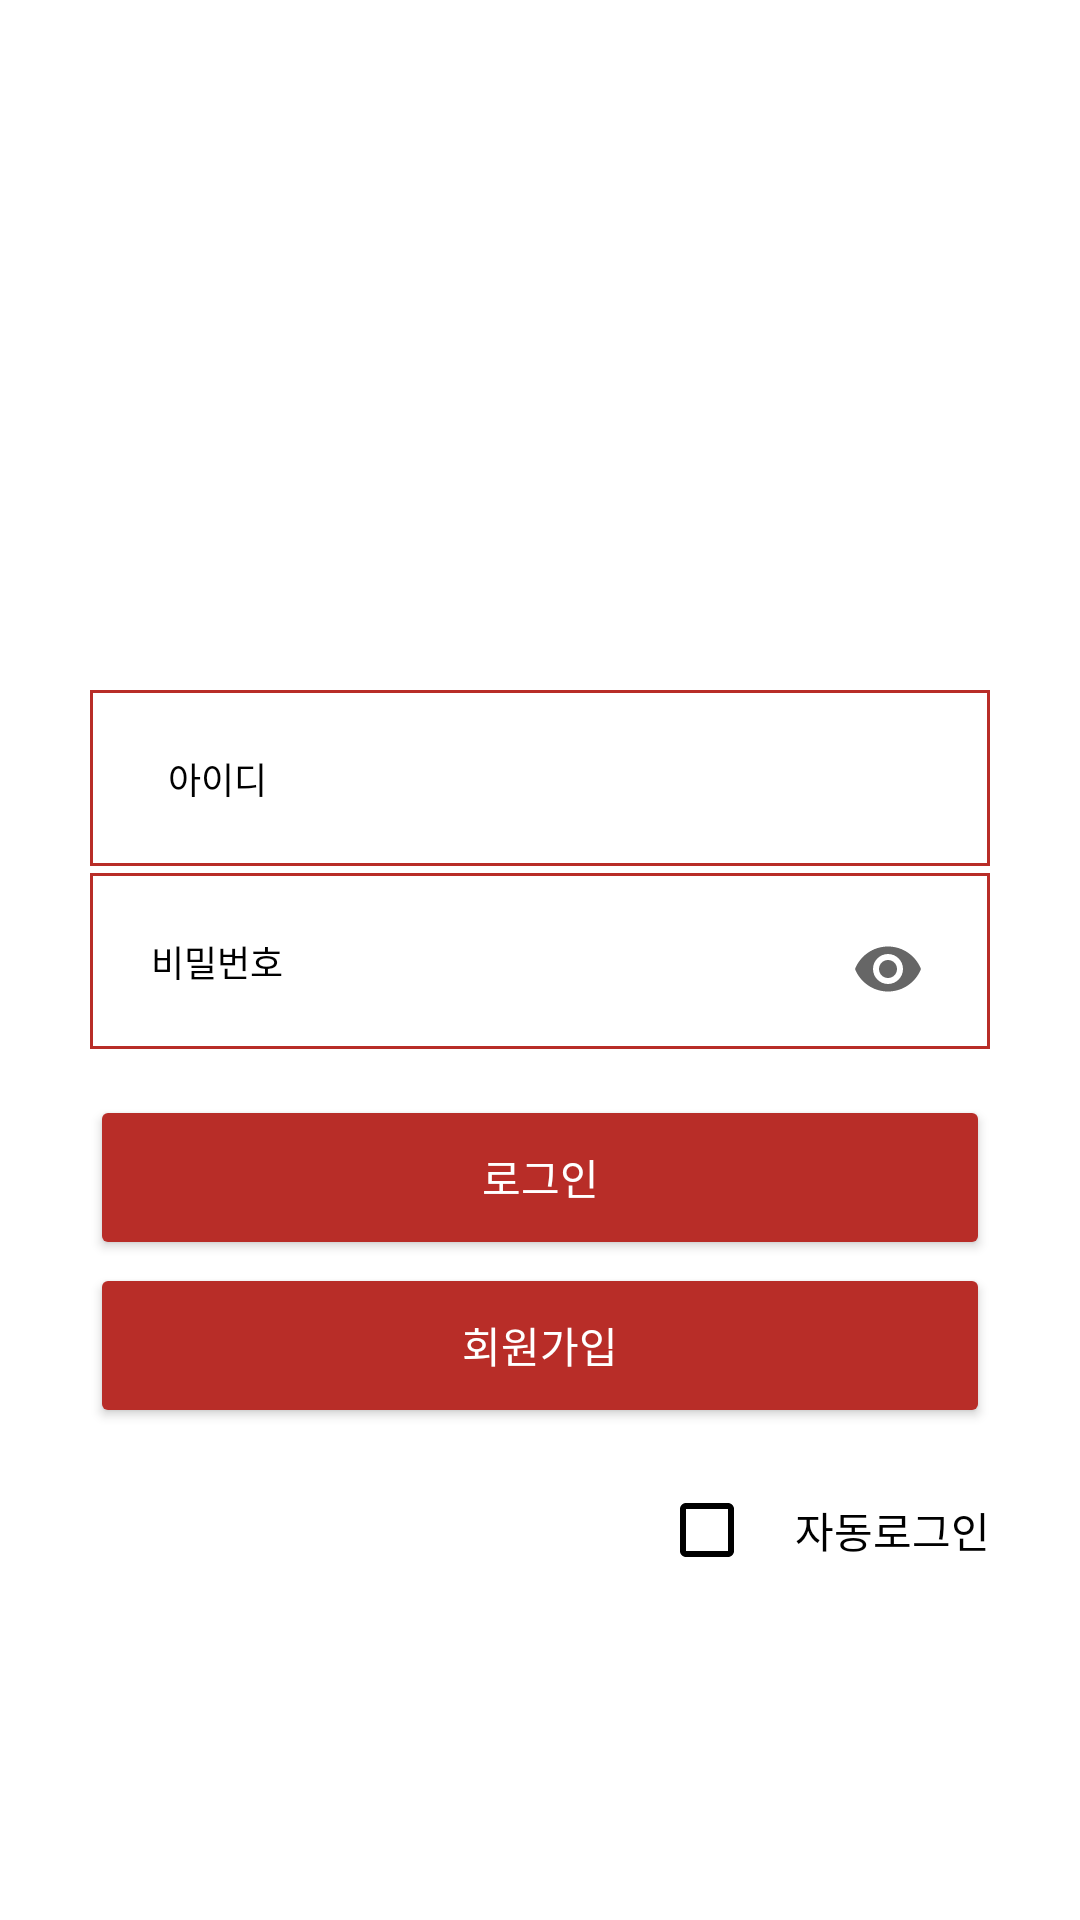

Reconstruct the res/layout file that produces this screen, plus the resources it refers to.
<!-- AndroidManifest.xml: application theme Theme.Knuhackthon -->
<!-- res/layout/activity_sign_in.xml -->
<?xml version="1.0" encoding="utf-8"?>
<androidx.constraintlayout.widget.ConstraintLayout
    xmlns:android="http://schemas.android.com/apk/res/android"
    xmlns:app="http://schemas.android.com/apk/res-auto"
    xmlns:tools="http://schemas.android.com/tools"
    android:layout_width="match_parent"
    android:layout_height="match_parent"
    tools:context=".SignInActivity">

    <ImageView
        android:id="@+id/imageView2"
        android:layout_width="0dp"
        android:layout_height="100dp"
        android:layout_marginBottom="12dp"
        app:layout_constraintBottom_toTopOf="@+id/linearLayout"
        app:layout_constraintEnd_toEndOf="parent"
        app:layout_constraintHorizontal_bias="0.0"
        app:layout_constraintStart_toStartOf="parent"
        app:layout_constraintTop_toTopOf="parent"
        android:background="@drawable/name2" />

    <LinearLayout
        android:id="@+id/linearLayout"
        android:layout_width="match_parent"
        android:layout_height="120dp"
        android:layout_marginStart="30dp"
        android:layout_marginTop="230dp"
        android:layout_marginEnd="30dp"
        android:layout_marginBottom="30dp"
        android:background="@drawable/login_textview_background_shape"
        android:orientation="vertical"
        app:layout_constraintBottom_toTopOf="@+id/btnSignIn"
        app:layout_constraintEnd_toEndOf="parent"
        app:layout_constraintStart_toStartOf="parent"
        app:layout_constraintTop_toTopOf="parent">

        <LinearLayout
            android:layout_width="match_parent"
            android:layout_height="match_parent"
            android:layout_weight="1"
            android:background="@drawable/bottom_stroke"
            android:orientation="horizontal">

            <TextView
                android:id="@+id/userIdTextView"
                android:layout_width="65dp"
                android:layout_height="match_parent"
                android:layout_marginStart="10dp"
                android:layout_marginLeft="10dp"
                android:gravity="center"
                android:text="@string/id"
                android:textColor="@color/black"
                android:textSize="12sp" />

            <com.google.android.material.textfield.TextInputLayout
                style="@style/Widget.MaterialComponents.TextInputLayout.OutlinedBox.Dense"
                android:layout_width="match_parent"
                android:layout_height="match_parent"
                android:layout_marginStart="10dp"
                android:layout_marginLeft="10dp"
                android:layout_marginTop="2dp"
                android:layout_marginEnd="10dp"
                android:layout_marginRight="10dp"
                android:layout_marginBottom="2dp"
                android:background="@color/white"
                android:gravity="center_vertical"
                app:boxStrokeColor="@null"
                app:boxStrokeWidth="0dp"
                app:boxStrokeWidthFocused="0dp"
                app:expandedHintEnabled="false"
                app:suffixTextAppearance="@style/signup_textview_textstyle">

                <com.google.android.material.textfield.TextInputEditText
                    android:id="@+id/email_text"
                    style="@style/signup_textview_textstyle"
                    android:layout_width="match_parent"
                    android:layout_height="match_parent"
                    android:background="@color/white"
                    android:gravity="center_vertical"
                    android:inputType="text"
                    android:scrollHorizontally="true"
                    android:textCursorDrawable="@color/black" />
            </com.google.android.material.textfield.TextInputLayout>
        </LinearLayout>

        <LinearLayout
            android:layout_width="match_parent"
            android:layout_height="2dp" />

        <LinearLayout
            android:layout_width="match_parent"
            android:layout_height="match_parent"
            android:layout_weight="1"
            android:background="@drawable/bottom_stroke"
            android:orientation="horizontal">

            <TextView
                android:id="@+id/passwordTextView"
                android:layout_width="65dp"
                android:layout_height="match_parent"
                android:layout_marginStart="10dp"
                android:layout_marginLeft="10dp"
                android:gravity="center"
                android:text="@string/password"
                android:textColor="@color/black"
                android:textSize="12sp" />

            <com.google.android.material.textfield.TextInputLayout
                style="@style/Widget.MaterialComponents.TextInputLayout.OutlinedBox.Dense"
                android:layout_width="match_parent"
                android:layout_height="match_parent"
                android:layout_marginStart="10dp"
                android:layout_marginLeft="10dp"
                android:layout_marginTop="2dp"
                android:layout_marginEnd="10dp"
                android:layout_marginRight="10dp"
                android:layout_marginBottom="2dp"
                android:background="@color/white"
                android:gravity="center_vertical"
                app:boxStrokeColor="@null"
                app:boxStrokeWidth="0dp"
                app:boxStrokeWidthFocused="0dp"
                app:endIconMode="password_toggle"
                app:suffixTextAppearance="@style/signup_textview_textstyle">

                <com.google.android.material.textfield.TextInputEditText
                    android:id="@+id/pw_text"
                    style="@style/signup_textview_textstyle"
                    android:layout_width="match_parent"
                    android:layout_height="match_parent"
                    android:background="@color/white"
                    android:inputType="textPassword"
                    android:scrollHorizontally="true"
                    android:textCursorDrawable="@color/black" />
            </com.google.android.material.textfield.TextInputLayout>
        </LinearLayout>

    </LinearLayout>

    <Button
        android:id="@+id/btnSignIn"
        android:layout_width="0dp"
        android:layout_height="55dp"
        android:layout_marginStart="30dp"
        android:layout_marginLeft="30dp"
        android:layout_marginTop="15dp"
        android:layout_marginEnd="30dp"
        android:layout_marginRight="30dp"
        android:backgroundTint="@color/knu_red"
        android:text="@string/login"
        android:textColor="@color/button_text_color"
        app:layout_constraintEnd_toEndOf="parent"
        app:layout_constraintStart_toStartOf="parent"
        app:layout_constraintTop_toBottomOf="@+id/linearLayout" />

    <Button
        android:id="@+id/btnSignUp"
        android:layout_width="0dp"
        android:layout_height="55dp"
        android:layout_marginStart="30dp"
        android:layout_marginLeft="30dp"
        android:layout_marginTop="1dp"
        android:layout_marginEnd="30dp"
        android:layout_marginRight="30dp"
        android:backgroundTint="@color/knu_red"
        android:text="@string/signup"
        android:textColor="@color/button_text_color"
        app:layout_constraintEnd_toEndOf="parent"
        app:layout_constraintHorizontal_bias="0.0"
        app:layout_constraintStart_toStartOf="parent"
        app:layout_constraintTop_toBottomOf="@+id/btnSignIn" />

    <CheckBox
        android:id="@+id/autoLogin"
        android:layout_width="wrap_content"
        android:layout_height="wrap_content"
        android:layout_marginTop="10dp"
        android:layout_marginEnd="30dp"
        android:layout_marginRight="30dp"
        android:buttonTint="@color/black"
        android:text="@string/auto_login"
        android:textColor="@color/black"
        app:layout_constraintEnd_toEndOf="parent"
        app:layout_constraintTop_toBottomOf="@+id/btnSignUp" />

</androidx.constraintlayout.widget.ConstraintLayout>
<!-- resources referenced by this layout -->
<resources>
  <color name="black">#FF000000</color>
  <color name="knu_red">#b82d28</color>
  <color name="white">#FFFFFFFF</color>
  <!-- drawable bottom_stroke (drawable) -->
  <?xml version="1.0" encoding="utf-8"?>
  <layer-list xmlns:android="http://schemas.android.com/apk/res/android">
      <item android:bottom="0.4dp">
          <shape android:shape="rectangle">
              <solid android:color="#FFFFFF" />
              <stroke android:width="1dp" android:color="@color/knu_red"/>
          </shape>
  
      </item>
  </layer-list>
  <string name="auto_login">    자동로그인</string>
  <string name="id">아이디</string>
  <string name="login">로그인</string>
  <string name="password">비밀번호</string>
  <string name="signup">회원가입</string>
  <style name="signup_textview_textstyle">
          <item name="android:textSize">12sp</item>
          <item name="android:textColor">@color/black</item>
          <item name="android:textCursorDrawable">@color/black</item>
          <item name="android:textColorHighlight">#81B82D28</item>
      </style>
  <style name="Theme.Knuhackthon" parent="Theme.MaterialComponents.DayNight.NoActionBar">
          
          <item name="colorPrimary">@color/purple_500</item>
          <item name="colorPrimaryVariant">@color/purple_700</item>
          <item name="colorOnPrimary">@color/white</item>
          
          <item name="colorSecondary">@color/teal_200</item>
          <item name="colorSecondaryVariant">@color/teal_700</item>
          <item name="colorOnSecondary">@color/black</item>
          
          <item name="android:statusBarColor" tools:targetApi="l">@color/white</item>
          
      </style>
  <color name="purple_500">#FF6200EE</color>
  <color name="purple_700">#FF3700B3</color>
  <color name="teal_200">#FF03DAC5</color>
  <color name="teal_700">#FF018786</color>
</resources>
